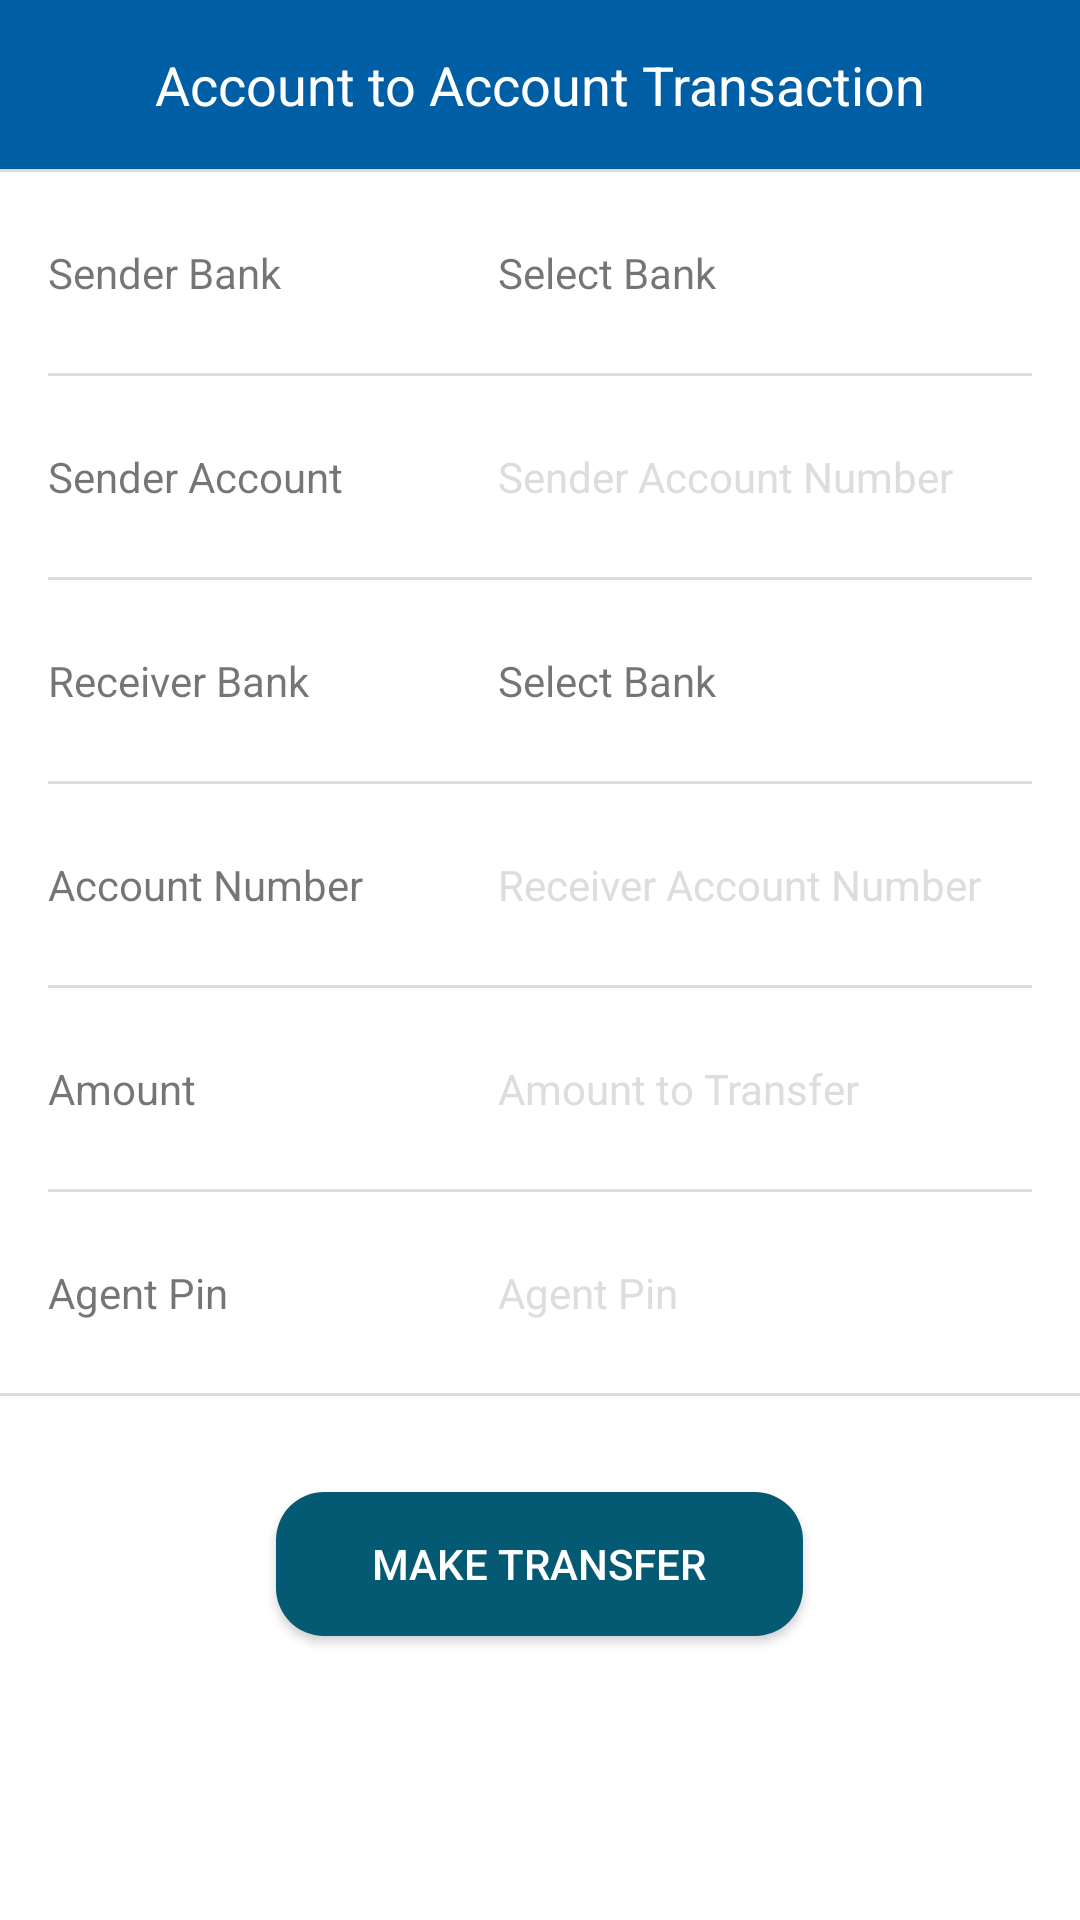

Layout XML and referenced resources for this Android screen:
<!-- AndroidManifest.xml: application theme AppThemeNoBar -->
<!-- res/layout/acct2acct.xml -->
<?xml version="1.0" encoding="utf-8"?>
<LinearLayout xmlns:android="http://schemas.android.com/apk/res/android"
    android:layout_width="match_parent"
    android:layout_height="match_parent"
    android:background="#fff"
    android:clickable="true"
    android:orientation="vertical">


    <android.support.v7.widget.AppCompatTextView
        android:layout_width="match_parent"
        android:layout_height="wrap_content"
        android:background="@color/colorPrimary"
        android:gravity="center_horizontal"
        android:padding="16dp"
        android:text="Account to Account Transaction"
        android:textColor="@color/white"
        android:textSize="18dp" />

    <View
        android:layout_width="match_parent"
        android:layout_height="1dp"
        android:background="#ddd" />


    <android.support.v7.widget.LinearLayoutCompat
        android:layout_width="match_parent"
        android:layout_height="wrap_content"
        android:background="#fff"
        android:orientation="horizontal"
        android:paddingBottom="8dp"
        android:paddingRight="16dp"
        android:paddingTop="8dp">

        <android.support.v7.widget.AppCompatTextView
            android:layout_width="150dp"
            android:layout_height="wrap_content"
            android:padding="16dp"
            android:text="Sender Bank" />

        <android.support.v7.widget.AppCompatTextView
            android:id="@+id/senderBank"
            android:layout_width="wrap_content"
            android:layout_height="wrap_content"
            android:layout_weight="1"
            android:clickable="true"
            android:padding="16dp"
            android:text="Select Bank" />

        <android.support.v7.widget.AppCompatImageView
            android:id="@+id/drp_down"
            android:layout_width="wrap_content"
            android:layout_height="wrap_content"
            android:layout_gravity="center_vertical"
            android:src="@drawable/ic_arrow_right_white_24dp"
            android:tint="@color/colorPrimary" />
    </android.support.v7.widget.LinearLayoutCompat>

    <View
        android:layout_width="match_parent"
        android:layout_height="1dp"
        android:layout_marginLeft="16dp"
        android:layout_marginRight="16dp"
        android:background="#ddd" />


    <android.support.v7.widget.LinearLayoutCompat
        android:layout_width="match_parent"
        android:layout_height="wrap_content"
        android:background="#fff"
        android:orientation="horizontal"
        android:paddingBottom="8dp"
        android:paddingRight="16dp"
        android:paddingTop="8dp">

        <android.support.v7.widget.AppCompatTextView
            android:layout_width="150dp"
            android:layout_height="wrap_content"
            android:padding="16dp"
            android:text="Sender Account" />

        <android.support.v7.widget.AppCompatEditText
            android:id="@+id/senderAccountNumber"
            android:layout_width="match_parent"
            android:layout_height="wrap_content"
            android:background="#fff"
            android:hint="Sender Account Number"
            android:inputType="number"
            android:maxLength="10"
            android:padding="16dp"
            android:textColorHint="#ddd"
            android:textSize="14dp" />


    </android.support.v7.widget.LinearLayoutCompat>

    <View
        android:layout_width="match_parent"
        android:layout_height="1dp"
        android:layout_marginLeft="16dp"
        android:layout_marginRight="16dp"
        android:background="#ddd" />

    <android.support.v7.widget.LinearLayoutCompat
        android:layout_width="match_parent"
        android:layout_height="wrap_content"
        android:background="#fff"
        android:orientation="horizontal"
        android:paddingBottom="8dp"
        android:paddingRight="16dp"
        android:paddingTop="8dp">

        <android.support.v7.widget.AppCompatTextView
            android:layout_width="150dp"
            android:layout_height="wrap_content"
            android:padding="16dp"
            android:text="Receiver Bank" />

        <android.support.v7.widget.AppCompatTextView
            android:id="@+id/receiverBank"
            android:layout_width="wrap_content"
            android:layout_height="wrap_content"
            android:layout_weight="1"
            android:clickable="true"
            android:padding="16dp"
            android:text="Select Bank" />

        <android.support.v7.widget.AppCompatImageView
            android:id="@+id/receiver_bank_drp"
            android:layout_width="wrap_content"
            android:layout_height="wrap_content"
            android:layout_gravity="center_vertical"
            android:src="@drawable/ic_arrow_right_white_24dp"
            android:tint="@color/colorPrimary" />
    </android.support.v7.widget.LinearLayoutCompat>

    <View
        android:layout_width="match_parent"
        android:layout_height="1dp"
        android:layout_marginLeft="16dp"
        android:layout_marginRight="16dp"
        android:background="#ddd" />

    <android.support.v7.widget.LinearLayoutCompat
        android:layout_width="match_parent"
        android:layout_height="wrap_content"
        android:background="#fff"
        android:orientation="horizontal"
        android:paddingBottom="8dp"
        android:paddingRight="16dp"
        android:paddingTop="8dp">

        <android.support.v7.widget.AppCompatTextView
            android:layout_width="150dp"
            android:layout_height="wrap_content"
            android:padding="16dp"
            android:text="Account Number" />

        <android.support.v7.widget.AppCompatEditText
            android:id="@+id/receiverAccountNumber"
            android:layout_width="match_parent"
            android:layout_height="wrap_content"
            android:background="#fff"
            android:hint="Receiver Account Number"
            android:inputType="number"
            android:maxLength="10"
            android:padding="16dp"
            android:textColorHint="#ddd"
            android:textSize="14dp" />


    </android.support.v7.widget.LinearLayoutCompat>

    <View
        android:layout_width="match_parent"
        android:layout_height="1dp"
        android:layout_marginLeft="16dp"
        android:layout_marginRight="16dp"
        android:background="#ddd" />

    <android.support.v7.widget.LinearLayoutCompat
        android:layout_width="match_parent"
        android:layout_height="wrap_content"
        android:background="#fff"
        android:orientation="horizontal"
        android:paddingBottom="8dp"
        android:paddingRight="16dp"
        android:paddingTop="8dp">

        <android.support.v7.widget.AppCompatTextView
            android:layout_width="150dp"
            android:layout_height="wrap_content"
            android:padding="16dp"
            android:text="Amount" />

        <android.support.v7.widget.AppCompatEditText
            android:id="@+id/amountField"
            android:layout_width="match_parent"
            android:layout_height="wrap_content"
            android:background="#fff"
            android:hint="Amount to Transfer"
            android:inputType="number"
            android:maxLength="10"
            android:padding="16dp"
            android:textColorHint="#ddd"
            android:textSize="14dp" />


    </android.support.v7.widget.LinearLayoutCompat>

    <View
        android:layout_width="match_parent"
        android:layout_height="1dp"
        android:layout_marginLeft="16dp"
        android:layout_marginRight="16dp"
        android:background="#ddd" />

    <android.support.v7.widget.LinearLayoutCompat
        android:layout_width="match_parent"
        android:layout_height="wrap_content"
        android:background="#fff"
        android:orientation="horizontal"
        android:paddingBottom="8dp"
        android:paddingRight="16dp"
        android:paddingTop="8dp">

        <android.support.v7.widget.AppCompatTextView
            android:layout_width="150dp"
            android:layout_height="wrap_content"
            android:padding="16dp"
            android:text="Agent Pin" />

        <android.support.v7.widget.AppCompatEditText
            android:id="@+id/agentPin"
            android:layout_width="match_parent"
            android:layout_height="wrap_content"
            android:background="#fff"
            android:hint="Agent Pin"
            android:inputType="text"
            android:maxLength="10"
            android:padding="16dp"
            android:textColorHint="#ddd"
            android:textSize="14dp" />


    </android.support.v7.widget.LinearLayoutCompat>

    <View
        android:layout_width="match_parent"
        android:layout_height="1dp"
        android:background="#ddd" />

    <android.support.v7.widget.AppCompatButton
        android:id="@+id/makeTransfer"
        android:layout_width="wrap_content"
        android:layout_height="wrap_content"
        android:layout_gravity="center_horizontal"
        android:layout_marginTop="32dp"
        android:background="@drawable/btn_bg"
        android:paddingLeft="32dp"

        android:paddingRight="32dp"
        android:text="Make Transfer"
        android:textColor="@color/white" />

</LinearLayout>
<!-- resources referenced by this layout -->
<resources>
  <color name="colorPrimary">#005fa4</color>
  <color name="white">#FFFFFF</color>
  <!-- drawable btn_bg (drawable) -->
  <?xml version="1.0" encoding="utf-8"?>
  <shape xmlns:android="http://schemas.android.com/apk/res/android"
      android:shape="rectangle">
  
      <solid android:color="#045a72" />
  
      <corners android:radius="16dp" />
  </shape>
  <style name="AppThemeNoBar" parent="Theme.AppCompat.Light.NoActionBar">
          
          <item name="colorPrimary">@color/colorPrimary</item>
          <item name="colorPrimaryDark">@color/colorPrimaryDark</item>
          <item name="colorAccent">@color/colorAccent</item>
      </style>
  <color name="colorPrimaryDark">#005fa4</color>
  <color name="colorAccent">#FF4081</color>
</resources>
